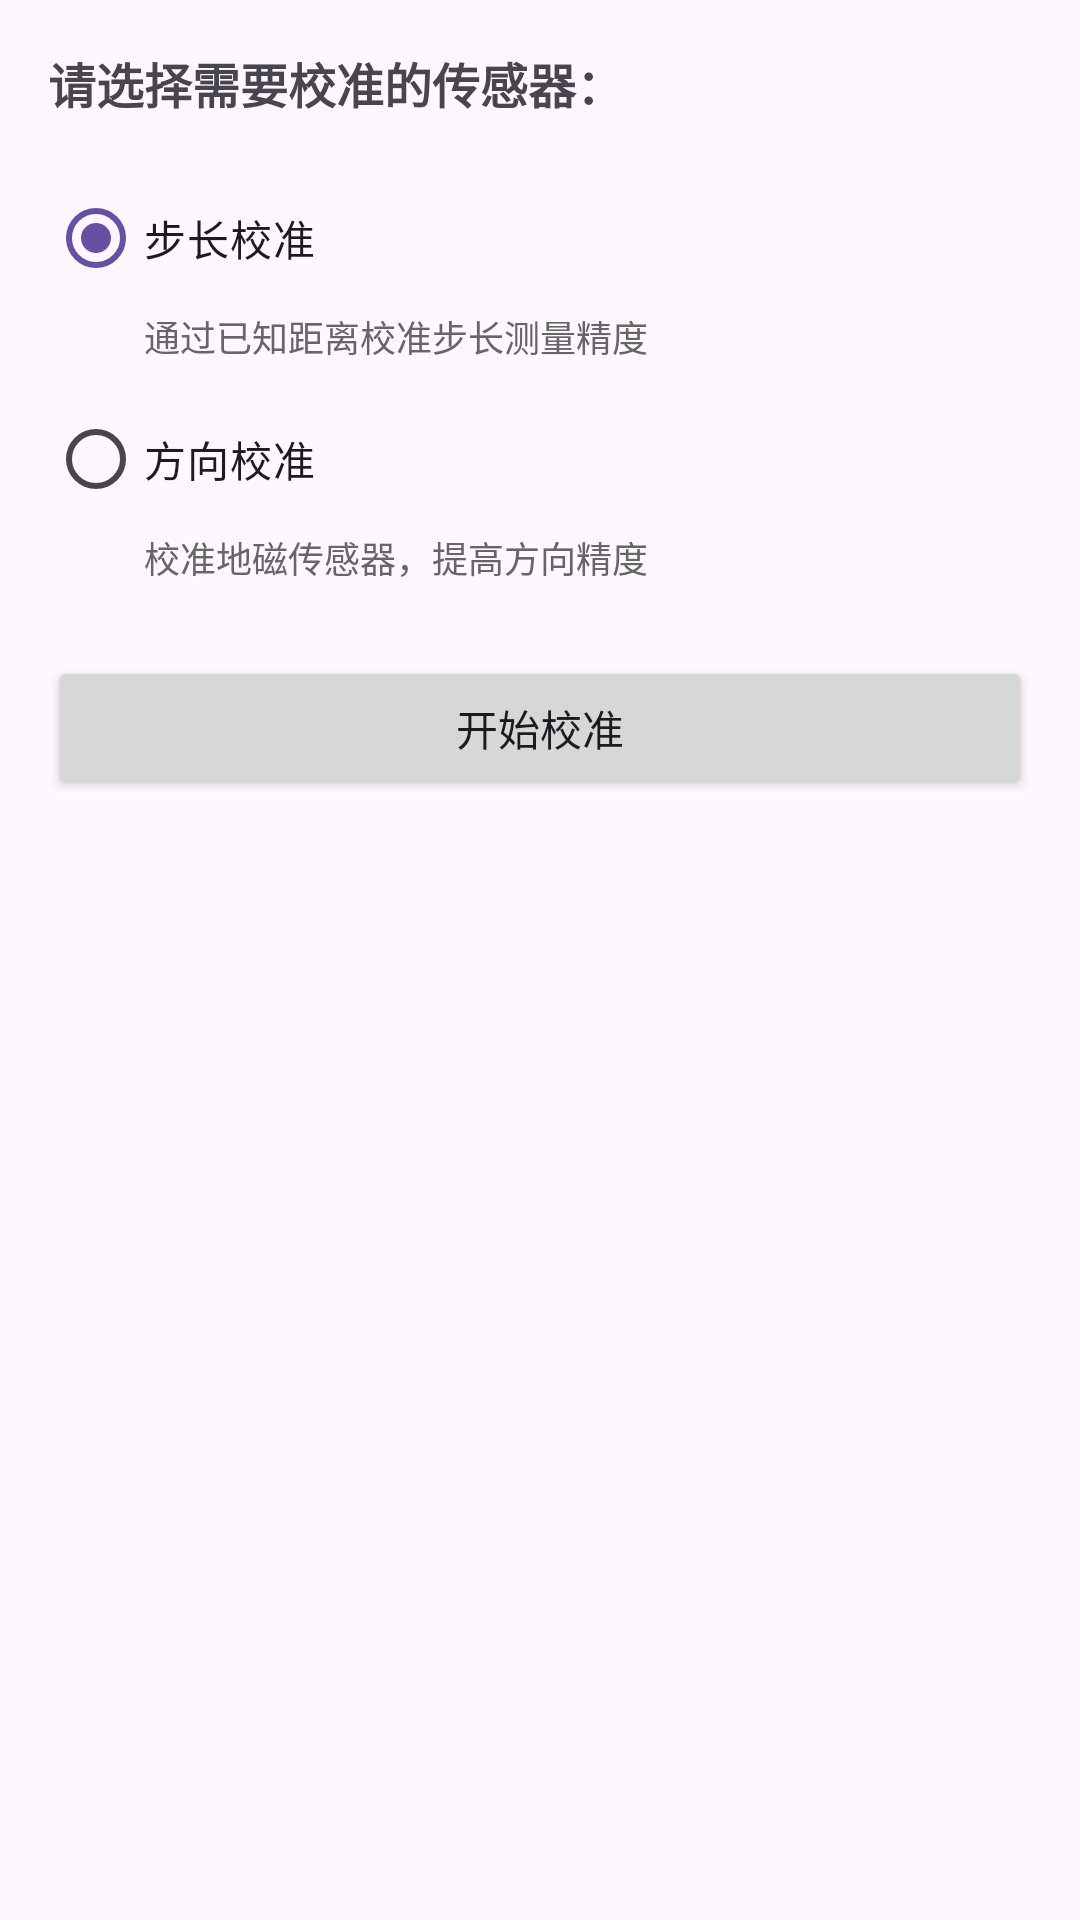

The Android layout XML behind this screen, and the referenced resources:
<!-- AndroidManifest.xml: application theme Theme.InstaMeasure -->
<!-- res/layout/dialog_calibrate.xml -->
<?xml version="1.0" encoding="utf-8"?>
<LinearLayout xmlns:android="http://schemas.android.com/apk/res/android"
    android:layout_width="match_parent"
    android:layout_height="wrap_content"
    android:orientation="vertical"
    android:padding="16dp">

    <TextView
        android:layout_width="match_parent"
        android:layout_height="wrap_content"
        android:text="请选择需要校准的传感器："
        android:textSize="16sp"
        android:textStyle="bold"
        android:layout_marginBottom="16dp" />

    <RadioGroup
        android:layout_width="match_parent"
        android:layout_height="wrap_content"
        android:layout_marginBottom="16dp">

        <RadioButton
            android:id="@+id/radio_step_length"
            android:layout_width="match_parent"
            android:layout_height="wrap_content"
            android:text="步长校准"
            android:checked="true" />

        <TextView
            android:layout_width="match_parent"
            android:layout_height="wrap_content"
            android:text="通过已知距离校准步长测量精度"
            android:textSize="12sp"
            android:layout_marginStart="32dp"
            android:layout_marginBottom="8dp"
            android:textColor="#666666" />

        <RadioButton
            android:id="@+id/radio_direction"
            android:layout_width="match_parent"
            android:layout_height="wrap_content"
            android:text="方向校准" />

        <TextView
            android:layout_width="match_parent"
            android:layout_height="wrap_content"
            android:text="校准地磁传感器，提高方向精度"
            android:textSize="12sp"
            android:layout_marginStart="32dp"
            android:layout_marginBottom="8dp"
            android:textColor="#666666" />
    </RadioGroup>

    <Button
        android:id="@+id/btn_start_calibration"
        android:layout_width="match_parent"
        android:layout_height="wrap_content"
        android:text="开始校准" />
</LinearLayout>
<!-- resources referenced by this layout -->
<resources>
  <style name="Theme.InstaMeasure" parent="Base.Theme.InstaMeasure" />
  <style name="Base.Theme.InstaMeasure" parent="Theme.Material3.DayNight.NoActionBar">
          
          
      </style>
</resources>
